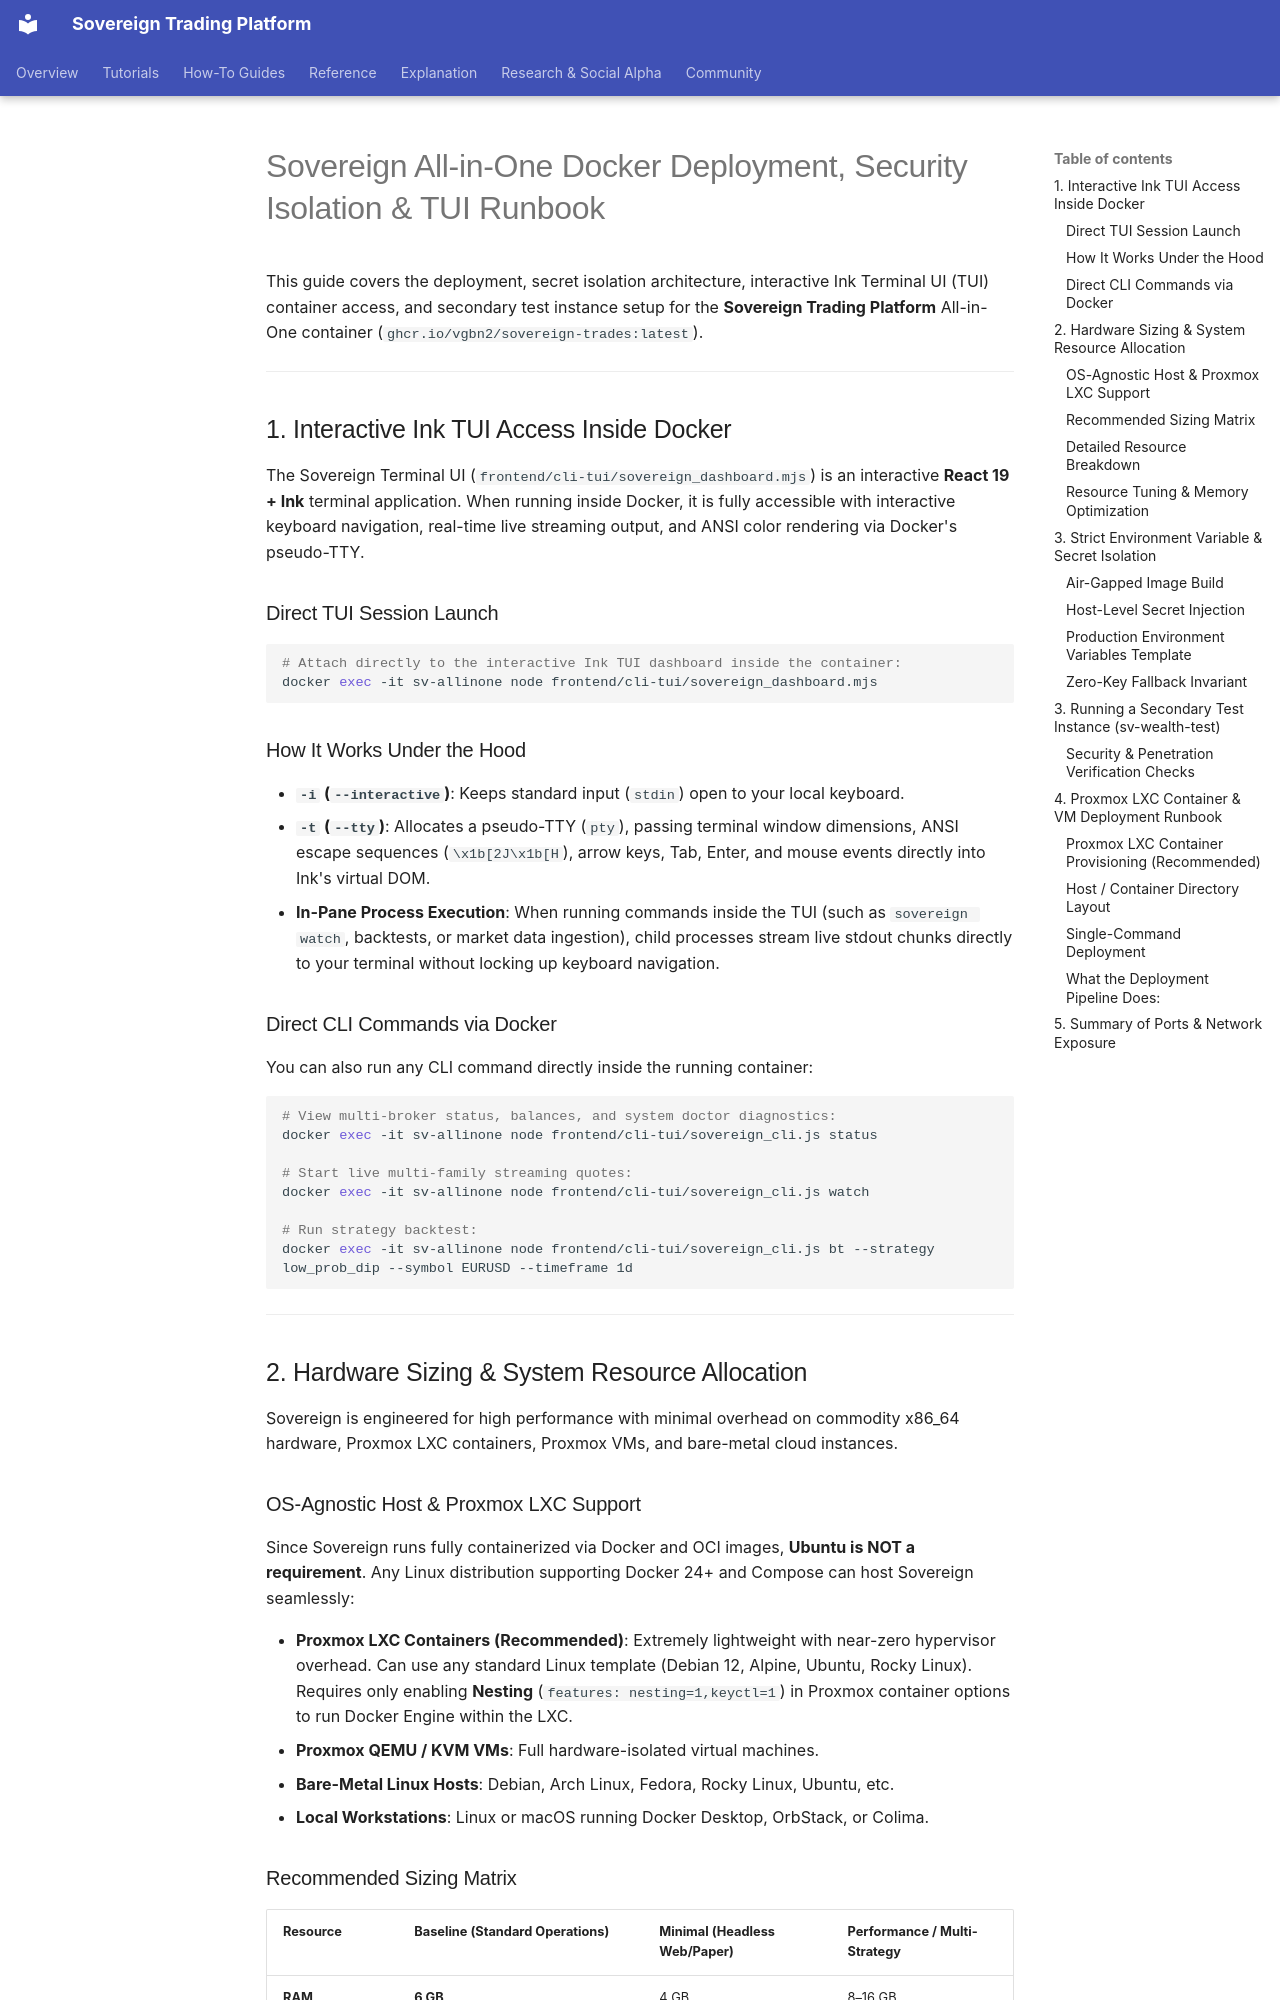

repository: vgbn2/personal_finance_draft · page: how_to/docker_deployment_and_tui/index.html · generator: mkdocs

# Sovereign All-in-One Docker Deployment, Security Isolation & TUI Runbook

This guide covers the deployment, secret isolation architecture, interactive Ink Terminal UI (TUI) container access, and secondary test instance setup for the **Sovereign Trading Platform** All-in-One container (`ghcr.io/vgbn2/sovereign-trades:latest`).

---

## 1. Interactive Ink TUI Access Inside Docker

The Sovereign Terminal UI (`frontend/cli-tui/sovereign_dashboard.mjs`) is an interactive **React 19 + Ink** terminal application. When running inside Docker, it is fully accessible with interactive keyboard navigation, real-time live streaming output, and ANSI color rendering via Docker's pseudo-TTY.

### Direct TUI Session Launch

```bash
# Attach directly to the interactive Ink TUI dashboard inside the container:
docker exec -it sv-allinone node frontend/cli-tui/sovereign_dashboard.mjs
```

### How It Works Under the Hood
- **`-i` (`--interactive`)**: Keeps standard input (`stdin`) open to your local keyboard.
- **`-t` (`--tty`)**: Allocates a pseudo-TTY (`pty`), passing terminal window dimensions, ANSI escape sequences (`\x1b[2J\x1b[H`), arrow keys, Tab, Enter, and mouse events directly into Ink's virtual DOM.
- **In-Pane Process Execution**: When running commands inside the TUI (such as `sovereign watch`, backtests, or market data ingestion), child processes stream live stdout chunks directly to your terminal without locking up keyboard navigation.

### Direct CLI Commands via Docker

You can also run any CLI command directly inside the running container:

```bash
# View multi-broker status, balances, and system doctor diagnostics:
docker exec -it sv-allinone node frontend/cli-tui/sovereign_cli.js status

# Start live multi-family streaming quotes:
docker exec -it sv-allinone node frontend/cli-tui/sovereign_cli.js watch

# Run strategy backtest:
docker exec -it sv-allinone node frontend/cli-tui/sovereign_cli.js bt --strategy low_prob_dip --symbol EURUSD --timeframe 1d
```

---

## 2. Hardware Sizing & System Resource Allocation

Sovereign is engineered for high performance with minimal overhead on commodity x86_64 hardware, Proxmox LXC containers, Proxmox VMs, and bare-metal cloud instances.

### OS-Agnostic Host & Proxmox LXC Support

Since Sovereign runs fully containerized via Docker and OCI images, **Ubuntu is NOT a requirement**. Any Linux distribution supporting Docker 24+ and Compose can host Sovereign seamlessly:

- **Proxmox LXC Containers (Recommended)**: Extremely lightweight with near-zero hypervisor overhead. Can use any standard Linux template (Debian 12, Alpine, Ubuntu, Rocky Linux). Requires only enabling **Nesting** (`features: nesting=1,keyctl=1`) in Proxmox container options to run Docker Engine within the LXC.
- **Proxmox QEMU / KVM VMs**: Full hardware-isolated virtual machines.
- **Bare-Metal Linux Hosts**: Debian, Arch Linux, Fedora, Rocky Linux, Ubuntu, etc.
- **Local Workstations**: Linux or macOS running Docker Desktop, OrbStack, or Colima.
